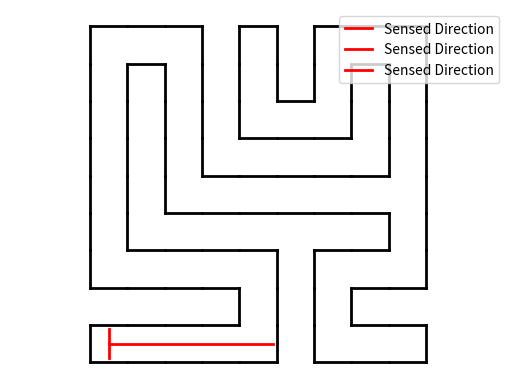

Generate this figure with matplotlib:
import random
import math
import time
import matplotlib.pyplot as plt


def generate_maze(width, height):
    # Создаем сетку из стен
    maze = [[1] * (2 * width + 1) for _ in range(2 * height + 1)]

    # Рекурсивный обход
    def recursive_backtracking(x, y):
        directions = [(0, 1), (1, 0), (0, -1), (-1, 0)]
        random.shuffle(directions)

        for dx, dy in directions:
            nx, ny = x + 2 * dx, y + 2 * dy
            if 0 < nx < 2 * height and 0 < ny < 2 * width:
                if maze[nx][ny] == 1:
                    maze[x + dx][y + dy] = 0
                    maze[nx][ny] = 0
                    recursive_backtracking(nx, ny)

    # Стартовая точка
    start_x, start_y = 1, 1
    maze[start_x][start_y] = 0
    recursive_backtracking(start_x, start_y)

    return maze


def display_maze(maze):
    # Выводим лабиринт на экран
    plt.imshow(maze, cmap='Greys')
    plt.axis('off')
    plt.show()


def maze_to_walls(maze):
    walls = []
    for i, row in enumerate(maze):
        for j, cell in enumerate(row):
            if cell == 0:
                x, y = j, i
                if maze[i-1][j] == 1:
                    walls.append(((x, x+1), (y, y)))
                if maze[i+1][j] == 1:
                    walls.append(((x, x+1), (y+1, y+1)))
                if maze[i][j-1] == 1:
                    walls.append(((x, x), (y, y+1)))
                if maze[i][j+1] == 1:
                    walls.append(((x+1, x+1), (y, y+1)))
    return walls


def sense_wall(walls, point, angle_rad):
    x, y = point
    dx = math.cos(angle_rad)
    dy = math.sin(angle_rad)

    distance = 0.0
    while True:
        x += dx * 0.01
        y += dy * 0.01
        distance += 0.01

        for wall in walls:
            x1, x2 = wall[0]
            y1, y2 = wall[1]

            # Check for vertical wall segment
            if x1 == x2:
                if min(y1, y2) <= y <= max(y1, y2) and abs(x - x1) < 0.1:
                    return distance

            # Check for horizontal wall segment
            if y1 == y2:
                if min(x1, x2) <= x <= max(x1, x2) and abs(y - y1) < 0.1:
                    return distance

        # Breaking condition to avoid infinite loop in case of no walls
        if distance > 1000:
            return None


def segment_intersect_walls(walls, x1, y1, x2, y2):
    dx = x2 - x1
    dy = y2 - y1
    segment_length = math.sqrt(dx*dx + dy*dy)
    dx /= segment_length
    dy /= segment_length

    distance = 0.0
    while True:
        x = x1 + dx * distance
        y = y1 + dy * distance
        distance += 0.1

        for wall in walls:
            wx1, wx2 = wall[0]
            wy1, wy2 = wall[1]

            # Check for vertical wall segment
            if wx1 == wx2:
                if min(wy1, wy2) <= y <= max(wy1, wy2) and abs(x - wx1) < 0.1:
                    return True

            # Check for horizontal wall segment
            if wy1 == wy2:
                if min(wx1, wx2) <= x <= max(wx1, wx2) and abs(y - wy1) < 0.1:
                    return True

        # Check if we have reached the end of the segment
        if distance >= segment_length:
            return False


def plot_maze(walls, points=None, angles_rad=None, distances=None):
    for wall in walls:
        plt.plot(wall[0], wall[1], 'k-', lw=2)

    for point, angle_rad, distance in zip(points, angles_rad, distances):
        if point and angle_rad is not None and distance:
            x, y = point
            end_x = x + math.cos(angle_rad) * distance
            end_y = y + math.sin(angle_rad) * distance
            plt.plot([x, end_x], [y, end_y], 'r-', lw=2, label='Sensed Direction')

    plt.axis('off')
    plt.axis('equal')
    plt.legend(loc='upper right')
    plt.show()


if __name__ == '__main__':
    maze = generate_maze(5, 5)
    walls = maze_to_walls(maze)

    # Координаты точки и угол в радианах для демонстрации
    points = [(1.5, 1.5), (1.5, 1.5), (1.5, 1.5)]
    angles_rad = [math.radians(0), math.radians(90), math.radians(-90)]  # 45 градусов в радианах

    # Получаем геометрическое расстояние до ближайшей стены
    distances = []
    for point, angle_rad in zip(points, angles_rad):
        distances.append(sense_wall(walls, point, angle_rad))

    # Отрисовка лабиринта и линии направления
    plot_maze(walls, points, angles_rad, distances)
